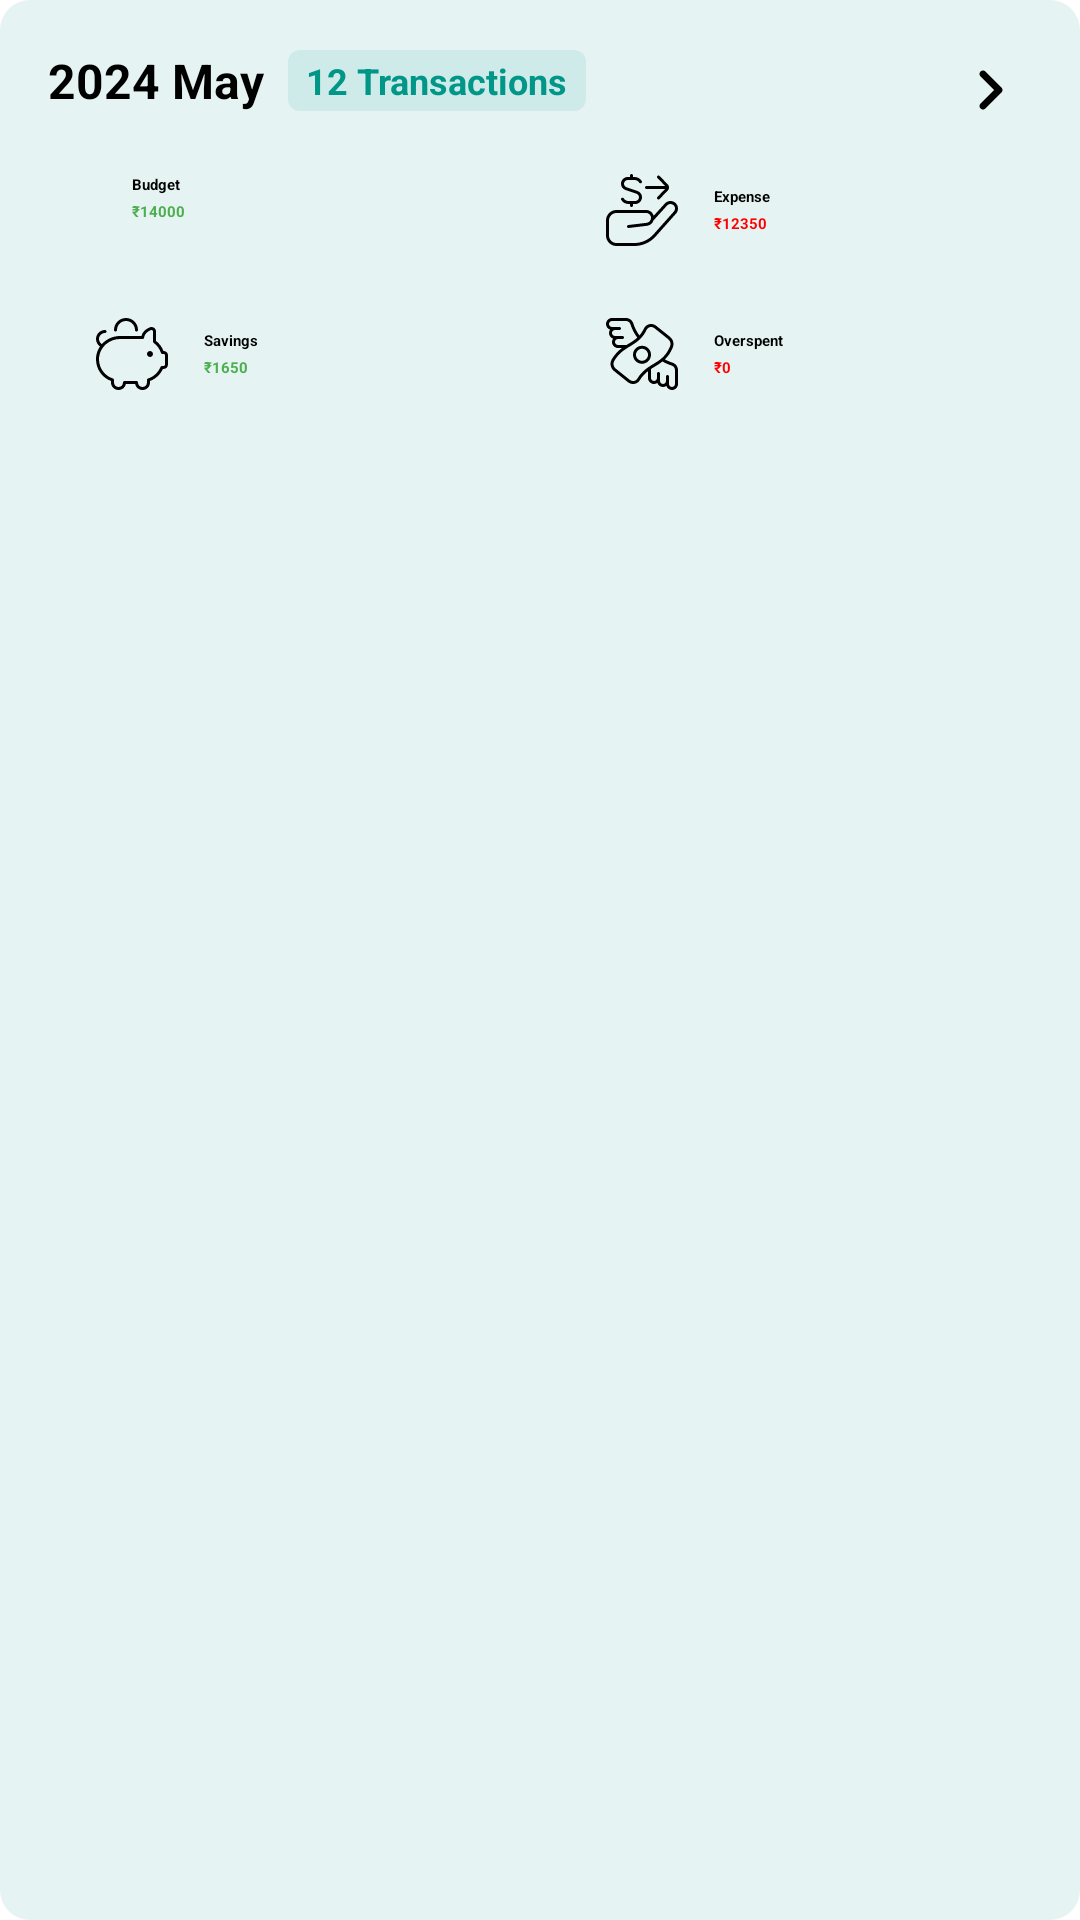

Write the Android layout XML for this screen, with the resource values it uses.
<!-- AndroidManifest.xml: application theme Base.Theme.EaseExpense -->
<!-- res/layout/layout_monthly_info_tile.xml -->
<?xml version="1.0" encoding="utf-8"?>
<LinearLayout xmlns:android="http://schemas.android.com/apk/res/android"
    xmlns:app="http://schemas.android.com/apk/res-auto"
    android:layout_width="match_parent"
    android:layout_height="wrap_content"
    android:layout_marginTop="12dp"
    android:layout_marginBottom="4dp"
    android:background="@drawable/shape_tile_rounded_corner"
    android:orientation="vertical"
    android:padding="16dp">

    <LinearLayout
        android:layout_width="match_parent"
        android:layout_height="wrap_content">

        <LinearLayout
            android:layout_width="0dp"
            android:layout_height="wrap_content"
            android:layout_weight="0.5">

            <com.google.android.material.textview.MaterialTextView
                android:id="@+id/timeTV"
                android:layout_width="wrap_content"
                android:layout_height="wrap_content"
                android:text="2024 May"
                android:textColor="@color/black"
                android:textSize="16sp"
                android:textStyle="bold" />

            <com.google.android.material.textview.MaterialTextView
                android:id="@+id/monthlyTransactionCount"
                android:layout_width="wrap_content"
                android:layout_height="wrap_content"
                android:layout_gravity="center"
                android:layout_marginStart="8dp"
                android:background="@drawable/shape_transaction_tile_category_name_bg"
                android:paddingHorizontal="6dp"
                android:paddingVertical="2dp"
                android:text="12 Transactions"
                android:textColor="@color/accentColor"
                android:textSize="12sp"
                android:textStyle="bold" />

        </LinearLayout>

        <ImageView
            android:id="@+id/openSpecificMonthlyTransactionsBTN"
            android:layout_width="28dp"
            android:layout_height="28dp"
            android:src="@drawable/ic_chevron_right" />
    </LinearLayout>

    <LinearLayout
        android:layout_width="match_parent"
        android:layout_height="wrap_content"
        android:layout_marginTop="8dp"
        android:baselineAligned="false">

        <LinearLayout
            android:layout_width="0dp"
            android:layout_height="wrap_content"
            android:layout_marginEnd="12dp"
            android:layout_weight="0.5"
            android:background="@drawable/shape_transaction_tile_leading_icon_bg"
            android:gravity="center"
            android:paddingHorizontal="16dp"
            android:paddingVertical="6dp">

            <ImageView
                android:layout_width="wrap_content"
                android:layout_height="wrap_content"
                android:layout_marginEnd="12dp"
                android:src="@drawable/ic_budget"
                app:tint="@color/accentColor" />

            <LinearLayout
                android:layout_width="match_parent"
                android:layout_height="wrap_content"
                android:layout_gravity="center"
                android:orientation="vertical">

                <com.google.android.material.textview.MaterialTextView
                    android:layout_width="wrap_content"
                    android:layout_height="wrap_content"
                    android:text="Budget"
                    android:textColor="@color/black"
                    android:textStyle="bold" />

                <com.google.android.material.textview.MaterialTextView
                    android:id="@+id/monthlyBudgetTV"
                    android:layout_width="wrap_content"
                    android:layout_height="wrap_content"
                    android:layout_marginTop="2dp"
                    android:text="₹14000"
                    android:textColor="@color/green"
                    android:textStyle="bold" />
            </LinearLayout>
        </LinearLayout>

        <LinearLayout
            android:layout_width="0dp"
            android:layout_height="wrap_content"
            android:layout_weight="0.5"
            android:background="@drawable/shape_transaction_tile_leading_icon_bg"
            android:gravity="center"
            android:paddingHorizontal="16dp"
            android:paddingVertical="6dp">

            <ImageView
                android:layout_width="wrap_content"
                android:layout_height="wrap_content"
                android:layout_marginEnd="12dp"
                android:src="@drawable/ic_expense"
                app:tint="@color/accentColor" />

            <LinearLayout
                android:layout_width="match_parent"
                android:layout_height="wrap_content"
                android:layout_gravity="center"
                android:orientation="vertical">

                <com.google.android.material.textview.MaterialTextView
                    android:layout_width="wrap_content"
                    android:layout_height="wrap_content"
                    android:text="Expense"
                    android:textColor="@color/black"
                    android:textStyle="bold" />

                <com.google.android.material.textview.MaterialTextView
                    android:id="@+id/monthlyExpenseTV"
                    android:layout_width="wrap_content"
                    android:layout_height="wrap_content"
                    android:layout_marginTop="2dp"
                    android:text="₹12350"
                    android:textColor="@color/red"
                    android:textStyle="bold" />
            </LinearLayout>
        </LinearLayout>
    </LinearLayout>

    <LinearLayout
        android:layout_width="match_parent"
        android:layout_height="wrap_content"
        android:layout_marginTop="12dp"
        android:layout_marginBottom="2dp">

        <LinearLayout
            android:layout_width="0dp"
            android:layout_height="wrap_content"
            android:layout_marginEnd="12dp"
            android:layout_weight="0.5"
            android:background="@drawable/shape_transaction_tile_leading_icon_bg"
            android:gravity="center"
            android:paddingHorizontal="16dp"
            android:paddingVertical="6dp">

            <ImageView
                android:layout_width="wrap_content"
                android:layout_height="wrap_content"
                android:layout_marginEnd="12dp"
                android:src="@drawable/ic_savings"
                app:tint="@color/accentColor" />

            <LinearLayout
                android:layout_width="match_parent"
                android:layout_height="wrap_content"
                android:layout_gravity="center"
                android:orientation="vertical">

                <com.google.android.material.textview.MaterialTextView
                    android:layout_width="wrap_content"
                    android:layout_height="wrap_content"
                    android:text="Savings"
                    android:textColor="@color/black"
                    android:textStyle="bold" />

                <com.google.android.material.textview.MaterialTextView
                    android:id="@+id/monthlySavingsTV"
                    android:layout_width="wrap_content"
                    android:layout_height="wrap_content"
                    android:layout_marginTop="2dp"
                    android:text="₹1650"
                    android:textColor="@color/green"
                    android:textStyle="bold" />
            </LinearLayout>
        </LinearLayout>

        <LinearLayout
            android:layout_width="0dp"
            android:layout_height="wrap_content"
            android:layout_weight="0.5"
            android:background="@drawable/shape_transaction_tile_leading_icon_bg"
            android:gravity="center"
            android:paddingHorizontal="16dp"
            android:paddingVertical="6dp">

            <ImageView
                android:layout_width="wrap_content"
                android:layout_height="wrap_content"
                android:layout_marginEnd="12dp"
                android:src="@drawable/ic_overspent"
                app:tint="@color/accentColor" />

            <LinearLayout
                android:layout_width="match_parent"
                android:layout_height="wrap_content"
                android:layout_gravity="center"
                android:orientation="vertical">

                <com.google.android.material.textview.MaterialTextView
                    android:layout_width="wrap_content"
                    android:layout_height="wrap_content"
                    android:text="Overspent"
                    android:textColor="@color/black"
                    android:textStyle="bold" />

                <com.google.android.material.textview.MaterialTextView
                    android:id="@+id/monthlyOverspentTV"
                    android:layout_width="wrap_content"
                    android:layout_height="wrap_content"
                    android:layout_marginTop="2dp"
                    android:text="₹0"
                    android:textColor="@color/red"
                    android:textStyle="bold" />
            </LinearLayout>
        </LinearLayout>
    </LinearLayout>
</LinearLayout>
<!-- resources referenced by this layout -->
<resources>
  <color name="accentColor">#009788</color>
  <color name="black">#FF000000</color>
  <color name="green">#4CAF50</color>
  <color name="red">#FD0101</color>
  <!-- drawable ic_chevron_right (drawable) -->
  <vector xmlns:android="http://schemas.android.com/apk/res/android" android:autoMirrored="true" android:height="24dp" android:tint="@color/black" android:viewportHeight="24" android:viewportWidth="24" android:width="24dp">
        
      <path android:fillColor="@android:color/white" android:pathData="M9.29,15.88L13.17,12 9.29,8.12c-0.39,-0.39 -0.39,-1.02 0,-1.41 0.39,-0.39 1.02,-0.39 1.41,0l4.59,4.59c0.39,0.39 0.39,1.02 0,1.41L10.7,17.3c-0.39,0.39 -1.02,0.39 -1.41,0 -0.38,-0.39 -0.39,-1.03 0,-1.42z"/>
      
  </vector>
  <!-- drawable ic_expense: vector/xml drawable (drawable, 2199 chars, omitted) -->
  <!-- drawable ic_overspent: vector/xml drawable (drawable, 2621 chars, omitted) -->
  <!-- drawable ic_savings (drawable) -->
  <vector xmlns:android="http://schemas.android.com/apk/res/android"
      android:width="24dp"
      android:height="24dp"
      android:viewportWidth="24"
      android:viewportHeight="24">
    <path
        android:fillColor="#FF000000"
        android:pathData="M19,12c0,0.552 -0.448,1 -1,1s-1,-0.448 -1,-1 0.448,-1 1,-1 1,0.448 1,1ZM24,12.5v3c0,0.827 -0.673,1.5 -1.5,1.5h-0.213c-0.853,1.846 -2.389,3.278 -4.287,3.997v0.503c0,1.379 -1.122,2.5 -2.5,2.5 -1.208,0 -2.217,-0.86 -2.45,-2h-3.101c-0.232,1.14 -1.242,2 -2.45,2 -1.378,0 -2.5,-1.121 -2.5,-2.5v-0.502C1.688,19.748 -0.336,16.469 0.046,12.897c0.134,-1.248 0.589,-2.408 1.279,-3.408 -0.819,-0.551 -1.325,-1.479 -1.325,-2.489 0,-1.654 1.346,-3 3,-3 0.276,0 0.5,0.224 0.5,0.5s-0.224,0.5 -0.5,0.5c-1.103,0 -2,0.897 -2,2 0,0.7 0.364,1.341 0.948,1.702 1.486,-1.652 3.679,-2.702 6.065,-2.702h7.118c0.343,-1.285 1.326,-2.303 2.811,-2.893 0.465,-0.184 0.99,-0.127 1.402,0.153 0.411,0.279 0.657,0.743 0.657,1.241v3.124c1.121,0.873 1.994,2.054 2.497,3.374h0.003c0.603,0 1.5,0.399 1.5,1.5ZM23,12.5c0,-0.401 -0.273,-0.494 -0.504,-0.5h-0.353c-0.216,0 -0.408,-0.14 -0.476,-0.345 -0.437,-1.342 -1.312,-2.54 -2.461,-3.375 -0.13,-0.094 -0.207,-0.244 -0.207,-0.404v-3.374c0,-0.169 -0.08,-0.319 -0.219,-0.414 -0.141,-0.096 -0.314,-0.112 -0.471,-0.051 -0.923,0.366 -2.068,1.107 -2.282,2.551 -0.038,0.251 -0.248,0.427 -0.51,0.427l-7.505,-0.015c-3.549,0 -6.612,2.637 -6.973,6.003 -0.344,3.22 1.553,6.166 4.615,7.165 0.206,0.067 0.345,0.259 0.345,0.476v0.856c0,0.827 0.673,1.5 1.5,1.5s1.5,-0.673 1.5,-1.5c0,-0.276 0.224,-0.5 0.5,-0.5h4c0.276,0 0.5,0.224 0.5,0.5 0,0.827 0.673,1.5 1.5,1.5s1.5,-0.673 1.5,-1.5v-0.856c0,-0.217 0.139,-0.408 0.345,-0.476 1.885,-0.614 3.398,-2.021 4.152,-3.857 0.077,-0.188 0.26,-0.311 0.462,-0.311h0.541c0.276,0 0.5,-0.225 0.5,-0.5v-3ZM6.5,4.5c0.276,0 0.5,-0.224 0.5,-0.5 0,-1.654 1.346,-3 3,-3s3,1.346 3,3c0,0.276 0.224,0.5 0.5,0.5s0.5,-0.224 0.5,-0.5c0,-2.206 -1.794,-4 -4,-4S6,1.794 6,4c0,0.276 0.224,0.5 0.5,0.5Z"/>
  </vector>
  <!-- drawable shape_tile_rounded_corner (drawable) -->
  <?xml version="1.0" encoding="utf-8"?>
  <shape xmlns:android="http://schemas.android.com/apk/res/android">
      <solid android:color="#1A009788"/>
      <corners android:radius="10dp"/>
  </shape>
  <!-- drawable shape_transaction_tile_category_name_bg (drawable) -->
  <?xml version="1.0" encoding="utf-8"?>
  <shape xmlns:android="http://schemas.android.com/apk/res/android">
      <solid android:color="#1A009788" />
      <corners android:radius="4dp" />
  </shape>
  <style name="Base.Theme.EaseExpense" parent="Theme.Material3.Light.NoActionBar">
          
          <item name="colorPrimary">@color/accentColor</item>
          
          <item name="colorPrimaryContainer">@color/accentColor</item>
          
          <item name="colorSecondaryContainer">@color/accentOpacity</item>
          
          <item name="android:textColorHighlight">@color/accentOpacity</item>
      </style>
  <color name="accentOpacity">#5C009788</color>
</resources>
